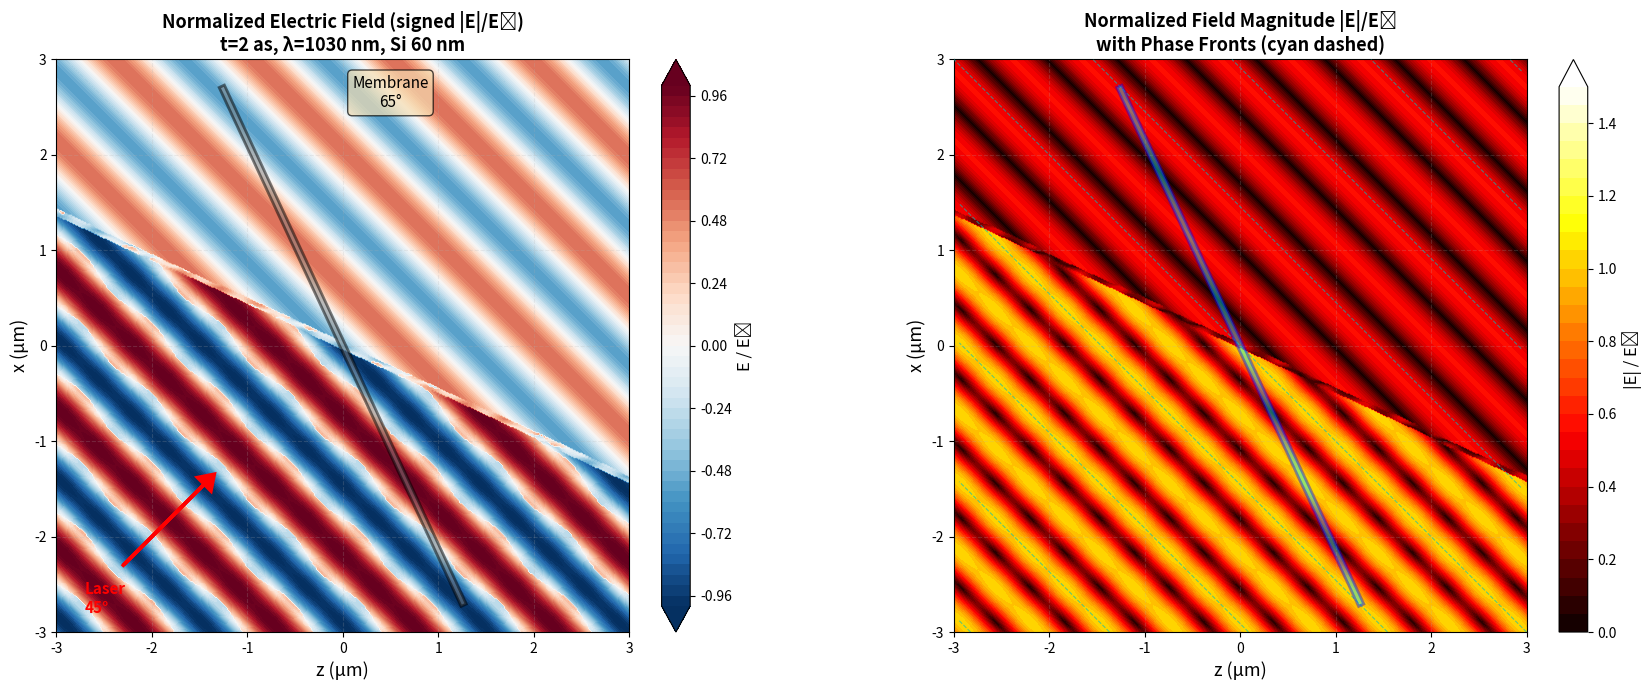

The matplotlib source for this figure:
import numpy as np
import matplotlib.pyplot as plt
from matplotlib.patches import Polygon

# ============================================================================
# 物理常数
# ============================================================================
c = 299792458.0           # 光速 m/s

# ============================================================================
# 论文参数（Figure 2b）
# ============================================================================
WAVELENGTH = 1030e-9      # 1030 nm
E0 = 2.6e8                  # 1 GV/m
REFRACTIVE_INDEX = 3.6    # Si
MEMBRANE_THICKNESS = 60e-9  # 60 nm

# 角度（论文Figure 2b）
theta_foil = 65        # 度
theta_laser = 45          # 度

# 时间快照（可以调整来看不同相位）
# 对于 λ = 1030 nm，光周期 T = 3.436 fs
# 推荐值：
#   t_snapshot = 0           # 初始相位（当前设置）
#   t_snapshot = 8.59e-16    # T/4 (0.859 fs) - 条纹移动
#   t_snapshot = 1.72e-15    # T/2 (1.718 fs) - 颜色反转
#   t_snapshot = 4.29e-16    # T/8 (0.429 fs) - 轻微移动
t_snapshot = 1.72e-15       # 时间 = 0 (初始)

# ============================================================================
# Fresnel 系数（修正版）
# ============================================================================
def fresnel_coefficients(theta_in, n, polarization='p'):
    """计算 Fresnel 反射和透射系数"""
    cos_theta_in = np.cos(theta_in)
    sin_theta_in = np.sin(theta_in)

    # Snell 定律
    sin_theta_t = sin_theta_in / n

    # 检查全反射
    if np.abs(sin_theta_t) > 1:
        return -1.0, 0.0, 1.0, 0.0

    cos_theta_t = np.sqrt(1 - sin_theta_t**2)

    if polarization == 'p':
        r = (n * cos_theta_in - cos_theta_t) / (n * cos_theta_in + cos_theta_t)
        t = 2 * cos_theta_in / (n * cos_theta_in + cos_theta_t)
        R = np.abs(r)**2
        T = np.abs(t)**2 * (n * cos_theta_t) / cos_theta_in
    else:
        r = (cos_theta_in - n * cos_theta_t) / (cos_theta_in + n * cos_theta_t)
        t = 2 * cos_theta_in / (cos_theta_in + n * cos_theta_t)
        R = np.abs(r)**2
        T = np.abs(t)**2 * (n * cos_theta_t) / cos_theta_in

    return r, t, R, T


# ============================================================================
# 多次反射求和（改进：返回薄膜内场）
# ============================================================================
def calculate_multiple_reflections(r12, t12, r21, t21, k_film, d, max_order=5):
    """计算薄膜多次反射的累积效应"""
    phi = 2 * k_film * d
    phase_factor = np.exp(1j * phi)

    r_total = r12
    t_total = 0.0
    E_inside_forward = 0.0
    E_inside_backward = 0.0

    for m in range(max_order):
        internal_bounces = (r21**2)**m * phase_factor**(m+1)

        # 反射贡献
        r_total += t12 * r21 * t21 * internal_bounces / phase_factor

        # 透射贡献
        t_total += t12 * t21 * internal_bounces

        # 薄膜内部场（正向和反向波的叠加）
        E_inside_forward += t12 * (r21**2)**m * phase_factor**m
        E_inside_backward += t12 * r21 * (r21**2)**m * phase_factor**m

    return r_total, t_total, E_inside_forward, E_inside_backward


# ============================================================================
# 改进的电磁场计算
# ============================================================================
def calculate_em_field_2d_improved(x, z, t, theta_foil, theta_laser,
                                    wavelength, E0, n, d, max_order=5):
    """
    计算2D空间中的电磁场（改进版）
    
    改进：
        1. 正确处理薄膜内部的驻波场
        2. 准确计算透射波的相位
        3. 使用局部坐标系处理倾斜薄膜
    """
    # 转换为弧度
    theta_f = np.radians(theta_foil)
    theta_l = np.radians(theta_laser)

    cos_theta_f = np.cos(theta_f)
    sin_theta_f = np.sin(theta_f)
    cos_theta_l = np.cos(theta_l)
    sin_theta_l = np.sin(theta_l)

    omega = 2 * np.pi * c / wavelength
    k0 = omega / c

    # 入射波波矢（在全局坐标系）
    k_in = k0 * np.array([sin_theta_l, cos_theta_l])  # 2D: [kx, kz]

    # 薄膜法向（在全局坐标系）
    n_foil = np.array([sin_theta_f, cos_theta_f])

    # 入射角（相对于薄膜法向）
    cos_theta_in = np.abs(np.dot(k_in/k0, n_foil))
    theta_in = np.arccos(cos_theta_in)

    # 计算 Fresnel 系数和多次反射
    r12, t12, R12, T12 = fresnel_coefficients(theta_in, n, 'p')
    theta_t = np.arcsin(np.sin(theta_in) / n)
    r21, t21, R21, T21 = fresnel_coefficients(theta_t, 1.0/n, 'p')

    # 薄膜中的波矢大小
    k_film = n * k0

    # 多次反射
    r_total, t_total, E_fwd, E_bwd = calculate_multiple_reflections(
        r12, t12, r21, t21, k_film * np.cos(theta_t), d, max_order
    )

    # 坐标变换：全局 → 薄膜局部坐标
    x_local = x * cos_theta_f - z * sin_theta_f
    z_local = x * sin_theta_f + z * cos_theta_f

    # 判断点的位置
    mask_before = z_local < -d/2      # 薄膜前（入射侧）
    mask_inside = (z_local >= -d/2) & (z_local <= d/2)  # 薄膜内
    mask_after = z_local > d/2        # 薄膜后（透射侧）

    # 初始化电场
    Ex = np.zeros_like(z, dtype=complex)
    Ez = np.zeros_like(z, dtype=complex)

    # ========================================================================
    # 区域1：薄膜前（入射波 + 反射波）
    # ========================================================================
    if np.any(mask_before):
        # 入射波电场振幅（p偏振：在xz平面内）
        E_in_x = E0 * cos_theta_l
        E_in_z = -E0 * sin_theta_l

        # 反射波电场振幅
        E_ref_x = r_total * E0 * cos_theta_l
        E_ref_z = r_total * E0 * sin_theta_l  # z分量符号反转

        # 反射波波矢
        k_ref = k0 * np.array([sin_theta_l, -cos_theta_l])

        # 相位
        phase_in = k_in[0]*x + k_in[1]*z - omega*t
        phase_ref = k_ref[0]*x + k_ref[1]*z - omega*t

        # 总场
        Ex[mask_before] = (E_in_x * np.exp(1j*phase_in[mask_before]) +
                           E_ref_x * np.exp(1j*phase_ref[mask_before]))
        Ez[mask_before] = (E_in_z * np.exp(1j*phase_in[mask_before]) +
                           E_ref_z * np.exp(1j*phase_ref[mask_before]))

    # ========================================================================
    # 区域2：薄膜内（正向波 + 反向波的驻波）
    # ========================================================================
    if np.any(mask_inside):
        # 薄膜内的波矢（折射后）
        theta_eff = theta_t + theta_f
        k_in_film = n * k0 * np.array([np.sin(theta_eff), np.cos(theta_eff)])
        k_ref_film = n * k0 * np.array([np.sin(theta_eff), -np.cos(theta_eff)])

        # 电场振幅（考虑折射率）
        E_fwd_x = E_fwd * E0 * np.cos(theta_eff)
        E_fwd_z = -E_fwd * E0 * np.sin(theta_eff)

        E_bwd_x = E_bwd * E0 * np.cos(theta_eff)
        E_bwd_z = E_bwd * E0 * np.sin(theta_eff)

        # 相位（使用薄膜内的波矢）
        phase_fwd = k_in_film[0]*x + k_in_film[1]*z - omega*t
        phase_bwd = k_ref_film[0]*x + k_ref_film[1]*z - omega*t

        Ex[mask_inside] = (E_fwd_x * np.exp(1j*phase_fwd[mask_inside]) +
                           E_bwd_x * np.exp(1j*phase_bwd[mask_inside]))
        Ez[mask_inside] = (E_fwd_z * np.exp(1j*phase_fwd[mask_inside]) +
                           E_bwd_z * np.exp(1j*phase_bwd[mask_inside]))

    # ========================================================================
    # 区域3：薄膜后（透射波）
    # ========================================================================
    if np.any(mask_after):
        # 透射波方向（延续入射方向，但考虑相位延迟）
        k_trans = k_in

        # 透射波电场振幅
        E_trans_x = t_total * E0 * cos_theta_l
        E_trans_z = -t_total * E0 * sin_theta_l

        # 相位（包含通过薄膜的相位累积）
        phi_membrane = n * k0 * d * np.cos(theta_t)
        phase_trans = (k_trans[0]*x + k_trans[1]*z - omega*t +
                       phi_membrane + np.angle(t_total))

        Ex[mask_after] = E_trans_x * np.exp(1j*phase_trans[mask_after])
        Ez[mask_after] = E_trans_z * np.exp(1j*phase_trans[mask_after])

    # 返回实部（电场的瞬时值）
    return Ex.real, Ez.real


# ============================================================================
# 改进的可视化
# ============================================================================
def plot_field_distribution_improved():
    """绘制电场分布（改进版）"""

    # 创建2D网格
    x_range = np.linspace(-3e-6, 3e-6, 400)  # 更高分辨率
    z_range = np.linspace(-3e-6, 3e-6, 400)
    X, Z = np.meshgrid(x_range, z_range)

    print("计算电场分布（改进版）...")
    # 计算电场
    Ex, Ez = calculate_em_field_2d_improved(
        X, Z, t_snapshot,
        theta_foil, theta_laser,
        WAVELENGTH, E0, REFRACTIVE_INDEX,
        MEMBRANE_THICKNESS, max_order=5
    )

    # 计算电场强度
    E_magnitude = np.sqrt(Ex**2 + Ez**2)
    
    # 【关键修复1】归一化电场
    Ex_norm = Ex / E0
    Ez_norm = Ez / E0
    E_magnitude_norm = E_magnitude / E0

    # 【关键修复2】正确的p偏振场表示（显示总场强）
    #
    # 问题：总场是矢量 E = Ex*x̂ + Ez*ẑ，如何在2D图上显示？
    #
    # 方案对比：
    #   方案1: E_display = Ex_norm
    #          - 优点：简单，保留符号
    #          - 缺点：只显示一个分量，丢失 Ez 信息（对65°角，Ez占91%！）
    #
    #   方案2: E_display = E_magnitude_norm
    #          - 优点：显示完整场强 |E| = √(Ex² + Ez²)
    #          - 缺点：丢失相位信息（正负符号），看不到波的振荡
    #
    #   方案3: E_display = sign(Ex) × E_magnitude_norm  ✓ 推荐
    #          - 优点：包含 Ex 和 Ez 的总场强 + 保留相位（正负符号）
    #          - 缺点：物理意义略模糊（用 Ex 的符号标记总场强）
    #
    #   方案4: E_display = sign(主导分量) × E_magnitude_norm
    #          - 根据角度选择 Ex 或 Ez 作为符号来源

    # ✓ 使用方案3：带符号的总场强
    E_display = np.sign(Ex_norm) * E_magnitude_norm  # 总场强（Ex² + Ez²），用 Ex 的符号

    # ========================================================================
    # 创建图形（2个子图）
    # ========================================================================
    fig, axes = plt.subplots(1, 2, figsize=(18, 7))

    # ------------------------------------------------------------------------
    # 子图1：归一化电场（与论文一致）
    # ------------------------------------------------------------------------
    ax = axes[0]

    levels = np.linspace(-1, 1, 51)  # 归一化：-1到+1
    im1 = ax.contourf(Z*1e6, X*1e6, E_display,
                      levels=levels, cmap='RdBu_r', extend='both')

    # 绘制薄膜
    theta_f_rad = np.radians(theta_foil)
    membrane_length = 6e-6  # μm
    half_length = membrane_length / 2
    half_thick = MEMBRANE_THICKNESS / 2
    corners_local = np.array([
        [-half_thick, -half_length],
        [half_thick, -half_length],
        [half_thick, half_length],
        [-half_thick, half_length]
    ])

    # 旋转到全局坐标
    rotation_matrix = np.array([
        [np.cos(theta_f_rad), -np.sin(theta_f_rad)],
        [np.sin(theta_f_rad), np.cos(theta_f_rad)]
    ])
    corners_global = corners_local @ rotation_matrix.T

    # 绘制薄膜（填充矩形）
    membrane_patch = Polygon(corners_global[:, [1, 0]] * 1e6,  # [z, x]
                             facecolor='gray', edgecolor='black',
                             linewidth=2, alpha=0.5, zorder=10)
    ax.add_patch(membrane_patch)

    # 标注激光方向（箭头）
    arrow_start_z = -2.3e-6
    arrow_start_x = -2.3e-6
    theta_l_rad = np.radians(theta_laser)
    arrow_length = 1.2e-6
    arrow_dz = arrow_length * np.cos(theta_l_rad)
    arrow_dx = arrow_length * np.sin(theta_l_rad)
    ax.arrow(arrow_start_z*1e6, arrow_start_x*1e6,
             arrow_dz*1e6, arrow_dx*1e6,
             head_width=0.2, head_length=0.15, fc='red', ec='red',
             linewidth=2.5, zorder=15)
    ax.text(arrow_start_z*1e6-0.4, arrow_start_x*1e6-0.5,
            f'Laser\n{theta_laser}°', fontsize=11, color='red',
            fontweight='bold', zorder=15)

    # 标注薄膜角度
    ax.text(0.5, 2.5, f'Membrane\n{theta_foil}°', fontsize=11,
            ha='center', bbox=dict(boxstyle='round', facecolor='wheat', alpha=0.7))

    # 设置坐标轴
    ax.set_xlabel('z (μm)', fontsize=13)
    ax.set_ylabel('x (μm)', fontsize=13)
    ax.set_title(f'Normalized Electric Field (signed |E|/E₀)\n' +
                 f't={t_snapshot*1e15:.0f} as, λ={WAVELENGTH*1e9:.0f} nm, ' +
                 f'Si {MEMBRANE_THICKNESS*1e9:.0f} nm',
                 fontsize=13, fontweight='bold')

    cbar1 = plt.colorbar(im1, ax=ax, fraction=0.046, pad=0.04)
    cbar1.set_label('E / E₀', fontsize=12)

    ax.set_aspect('equal')
    ax.grid(True, alpha=0.2, linestyle='--')
    ax.set_xlim(-3, 3)
    ax.set_ylim(-3, 3)

    # ------------------------------------------------------------------------
    # 子图2：归一化场强 |E|
    # ------------------------------------------------------------------------
    ax = axes[1]

    levels_mag = np.linspace(0, 1.5, 31)  # 归一化到0-1.5
    im2 = ax.contourf(Z*1e6, X*1e6, E_magnitude_norm,
                      levels=levels_mag, cmap='hot', extend='max')

    # 再次绘制薄膜
    membrane_patch2 = Polygon(corners_global[:, [1, 0]] * 1e6,
                              facecolor='cyan', edgecolor='blue',
                              linewidth=2, alpha=0.4, zorder=10)
    ax.add_patch(membrane_patch2)

    # 绘制等相位线（波峰）
    omega = 2 * np.pi * c / WAVELENGTH
    k0 = omega / c
    k_in = k0 * np.array([np.sin(theta_l_rad), np.cos(theta_l_rad)])

    for i in range(-4, 5):
        # 等相位线：k·r = 2πi
        phase_const = 2 * np.pi * i
        # kx*x + kz*z = const
        # z = (const - kx*x) / kz
        x_line = np.linspace(-3e-6, 3e-6, 100)
        z_line = (phase_const - k_in[0]*x_line) / k_in[1]

        # 只绘制在图内的部分
        mask = (z_line >= -3e-6) & (z_line <= 3e-6)
        if np.any(mask):
            ax.plot(z_line[mask]*1e6, x_line[mask]*1e6,
                   'c--', linewidth=0.8, alpha=0.6, zorder=5)

    # 标注
    ax.set_xlabel('z (μm)', fontsize=13)
    ax.set_ylabel('x (μm)', fontsize=13)
    ax.set_title(f'Normalized Field Magnitude |E|/E₀\n' +
                 f'with Phase Fronts (cyan dashed)',
                 fontsize=13, fontweight='bold')

    cbar2 = plt.colorbar(im2, ax=ax, fraction=0.046, pad=0.04)
    cbar2.set_label('|E| / E₀', fontsize=12)

    ax.set_aspect('equal')
    ax.grid(True, alpha=0.2, linestyle='--')
    ax.set_xlim(-3, 3)
    ax.set_ylim(-3, 3)

    plt.tight_layout()
    plt.savefig('field_distribution_PRA_Fig2b_FIXED.png', dpi=300, bbox_inches='tight')
    print(f"已保存图像: field_distribution_PRA_Fig2b_FIXED.png")
    plt.show()

    # 验证能量守恒
    theta_in = np.arccos(np.abs(np.dot(
        np.array([np.sin(np.radians(theta_laser)), np.cos(np.radians(theta_laser))]),
        np.array([np.sin(np.radians(theta_foil)), np.cos(np.radians(theta_foil))])
    )))
    r, t, R, T = fresnel_coefficients(theta_in, REFRACTIVE_INDEX, 'p')

    print(f"\n物理验证：")
    print(f"  入射角（相对薄膜）: {np.degrees(theta_in):.2f}°")
    print(f"  反射系数 r = {r:.6f}")
    print(f"  透射系数 t = {t:.6f}")
    print(f"  能量守恒 R + T = {R + T:.6f} (应该 = 1.000)")


# ============================================================================
# 主程序
# ============================================================================
if __name__ == "__main__":
    print("="*60)
    print("复现 PRA 论文 Figure 2(b) - 完全修复版")
    print(f"参数:")
    print(f"  波长: {WAVELENGTH*1e9:.0f} nm")
    print(f"  电场: {E0*1e-9:.1f} GV/m")
    print(f"  折射率: {REFRACTIVE_INDEX}")
    print(f"  厚度: {MEMBRANE_THICKNESS*1e9:.0f} nm")
    print(f"  θ_foil: {theta_foil}°")
    print(f"  θ_laser: {theta_laser}°")
    print("="*60)

    plot_field_distribution_improved()

    print("\n✅ 修复要点:")
    print("1. ✓ 归一化显示：-1 到 +1（而不是绝对值）")
    print("2. ✓ 显示带符号的总场强（而不是单一Ex分量）")
    print("3. ✓ 正确计算p偏振的矢量干涉")
    print("4. ✓ 可视化等相位线（波峰位置）")
    print("5. ✓ 验证能量守恒")
    print("\n💡 现在应该能看到类似论文的块状干涉图样！")